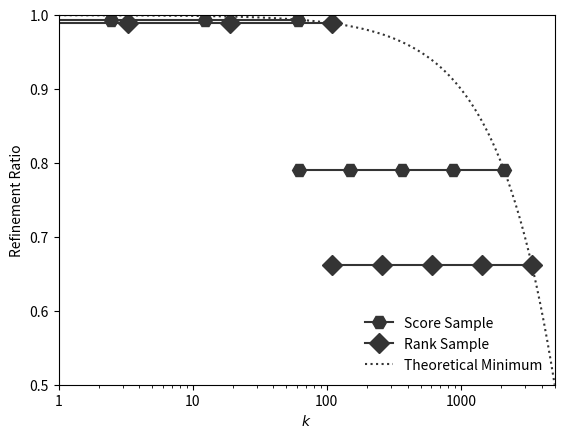

Here is the Python script that generated this plot:
import numpy as np
import matplotlib.pyplot as plt
from matplotlib.ticker import ScalarFormatter
import matplotlib.ticker as ticker
import matplotlib

params = {
    'axes.labelsize': 8,
    'font.size': 8,
    'legend.fontsize': 10,
    'xtick.labelsize': 10,
    'ytick.labelsize': 10,
    'text.usetex': False,
    'figure.figsize': [4.5, 4.5]
}
linestyle_l = ['_', '-', '--', ':']
color_l = ['#3D0DFF', '#6BFF00', '#00E8E2', '#EB0225', '#FF9E03']
marker_l = ['H', 'D', 'P', '>', '*', 'X', 's', '<', '^', 'p', 'v']
markersize = 10
matplotlib.RcParams.update(params)

# 29, 25, 23, 20, 19, 17, 15, 12, 11, 10, 7
n = 10000
arr = np.random.normal(loc=0, scale=1, size=n)
sigma = 5
mu = 18
scale_arr = sigma * arr + mu
score_sample_l = np.array([30, 22, 14, 6])
rank_sample_l = np.array([29, 20, 15])

plot_min = 1
plot_max = 5000

appr_ss_l = [(scale_arr > score).sum() for score in score_sample_l]
appr_rs_l = [(scale_arr > score).sum() for score in rank_sample_l]

fig, ax = plt.subplots()


def prune_ratio(x, appr_l, n):
    # assert plot_min <= x <= plot_max
    idx = np.argmax(appr_l >= x)
    appr = appr_l[idx]
    return 1 - appr / n


for i, appr in enumerate(appr_ss_l, 0):
    if appr > plot_max:
        x_l = np.geomspace(appr_ss_l[i - 1] + 1, plot_max, num=2, endpoint=True)
        y_l = [prune_ratio(num, appr_ss_l, n) for num in x_l]
        ax.plot(x_l, y_l, color='#343434', linestyle='-', marker=marker_l[0], markersize=markersize,
                label="Score Sample")
        break
    if i == 0:
        x_l = np.geomspace(0.1, appr, num=5, endpoint=True)
        y_l = [prune_ratio(num, appr_ss_l, n) for num in x_l]
        print(x_l, y_l)
        ax.plot(x_l, y_l, color='#343434', linestyle='-', marker=marker_l[0], markersize=markersize)
    else:
        x_l = np.geomspace(appr_ss_l[i - 1] + 1, appr_ss_l[i], num=5, endpoint=True)
        y_l = [prune_ratio(num, appr_ss_l, n) for num in x_l]
        ax.plot(x_l, y_l, color='#343434', linestyle='-', marker=marker_l[0], markersize=markersize)

for i, appr in enumerate(appr_rs_l, 0):
    if appr > plot_max:
        x_l = np.geomspace(appr_rs_l[i - 1] + 1, plot_max, num=2, endpoint=True)
        y_l = [prune_ratio(num, appr_rs_l, n) for num in x_l]
        ax.plot(x_l, y_l, color='#343434', linestyle='-', marker=marker_l[1], markersize=markersize,
                label="Rank Sample")
        break
    if i == 0:
        x_l = np.geomspace(0.1, appr, num=5, endpoint=True)
        y_l = [prune_ratio(num, appr_rs_l, n) for num in x_l]
        ax.plot(x_l, y_l, color='#343434', linestyle='-', marker=marker_l[1], markersize=markersize)
    else:
        x_l = np.geomspace(appr_rs_l[i - 1] + 1, appr_rs_l[i], num=5, endpoint=True)
        y_l = [prune_ratio(num, appr_rs_l, n) for num in x_l]
        ax.plot(x_l, y_l, color='#343434', linestyle='-', marker=marker_l[1], markersize=markersize)

asym_x_l = np.arange(plot_min, plot_max)
asym_y_l = [1 - k / n for k in asym_x_l]
ax.plot(asym_x_l, asym_y_l, color='#343434', linestyle='dotted', label="Theoretical Minimum")
plt.xlim(plot_min, plot_max)
plt.ylim(0.5, 1)

ax.legend(frameon=False, loc='lower right')

plt.xscale("log")
# plt.yscale("log")

ax.xaxis.set_major_formatter(ScalarFormatter())


def PercentageFormat(y, pos):
    # Find the number of decimal places required
    decimalplaces = int(np.maximum(-np.log10(y), 0))  # =0 for numbers >=1
    # Insert that number into a format string
    # formatstring = '{}%'.format(decimalplaces * 100)
    formatstring = '{{:.{:1d}f}}%'.format(decimalplaces)
    # Return the formatted tick label
    return formatstring.format(y * 100)


def DecimalPlacesFormat(y, pos):
    # Find the number of decimal places required
    decimalplaces = int(np.maximum(-np.log10(y), 0))  # =0 for numbers >=1
    # Insert that number into a format string
    formatstring = '{{:.{:1d}f}}'.format(decimalplaces)
    # Return the formatted tick label
    return formatstring.format(y)


# ax.yaxis.set_major_formatter(ticker.FuncFormatter(DecimalPlacesFormat))

plt.xlabel(r'$k$')
plt.ylabel('Refinement Ratio')

plt.savefig('ScoreSampleAdvantage.pdf', bbox_inches='tight')
plt.close()
print("appr_ss_l", appr_ss_l)
print("appr_rs_l", appr_rs_l)
